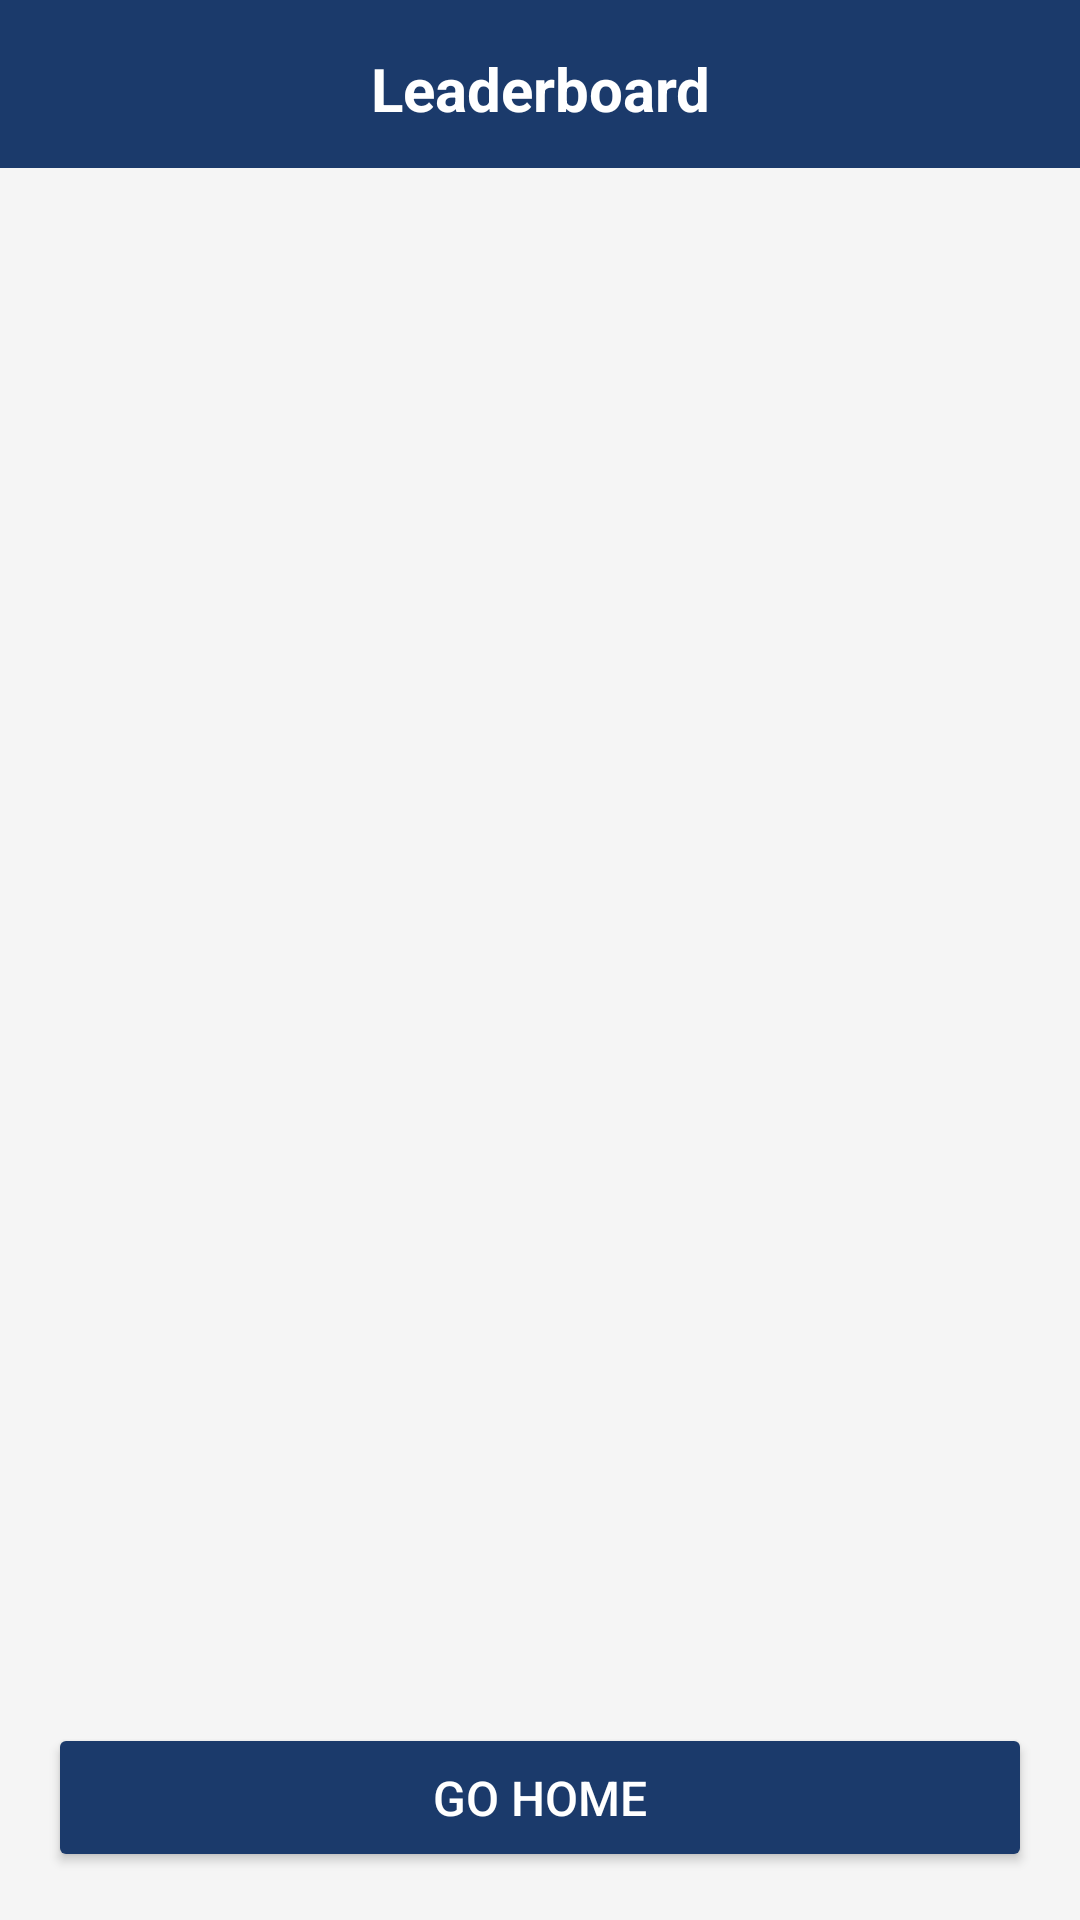

Reconstruct the res/layout file that produces this screen, plus the resources it refers to.
<!-- AndroidManifest.xml: application theme Theme.QuizApp -->
<!-- res/layout/activity_leaderboard.xml -->
<?xml version="1.0" encoding="utf-8"?>
<LinearLayout xmlns:android="http://schemas.android.com/apk/res/android"
    android:id="@+id/leaderboardRoot"
    android:layout_width="match_parent"
    android:layout_height="match_parent"
    android:orientation="vertical"
    android:background="@color/backgroundColor">

    <LinearLayout
        android:id="@+id/leaderboardHeader"
        android:layout_width="match_parent"
        android:layout_height="56dp"
        android:background="#1B3A6B"
        android:orientation="horizontal"
        android:gravity="center_vertical"
        android:padding="16dp">

        <TextView
            android:layout_width="match_parent"
            android:layout_height="wrap_content"
            android:text="Leaderboard"
            android:textSize="20sp"
            android:textStyle="bold"
            android:textColor="#FFFFFF"
            android:gravity="center"/>
    </LinearLayout>

    <androidx.recyclerview.widget.RecyclerView
        android:id="@+id/recyclerLeaderboard"
        android:layout_width="match_parent"
        android:layout_height="0dp"
        android:layout_weight="1"
        android:padding="16dp"/>

    <Button
        android:id="@+id/btnGoHomeLeaderboard"
        android:layout_width="match_parent"
        android:layout_height="wrap_content"
        android:text="Go Home"
        android:backgroundTint="#1B3A6B"
        android:textColor="#FFFFFF"
        android:textSize="16sp"
        android:padding="14dp"
        android:layout_margin="16dp"/>

</LinearLayout>
<!-- resources referenced by this layout -->
<resources>
  <color name="backgroundColor">#F5F5F5</color>
  <style name="Theme.QuizApp" parent="Base.Theme.QuizApp" />
  <style name="Base.Theme.QuizApp" parent="Theme.Material3.DayNight.NoActionBar">
          <item name="android:windowBackground">@color/backgroundColor</item>
      </style>
</resources>
